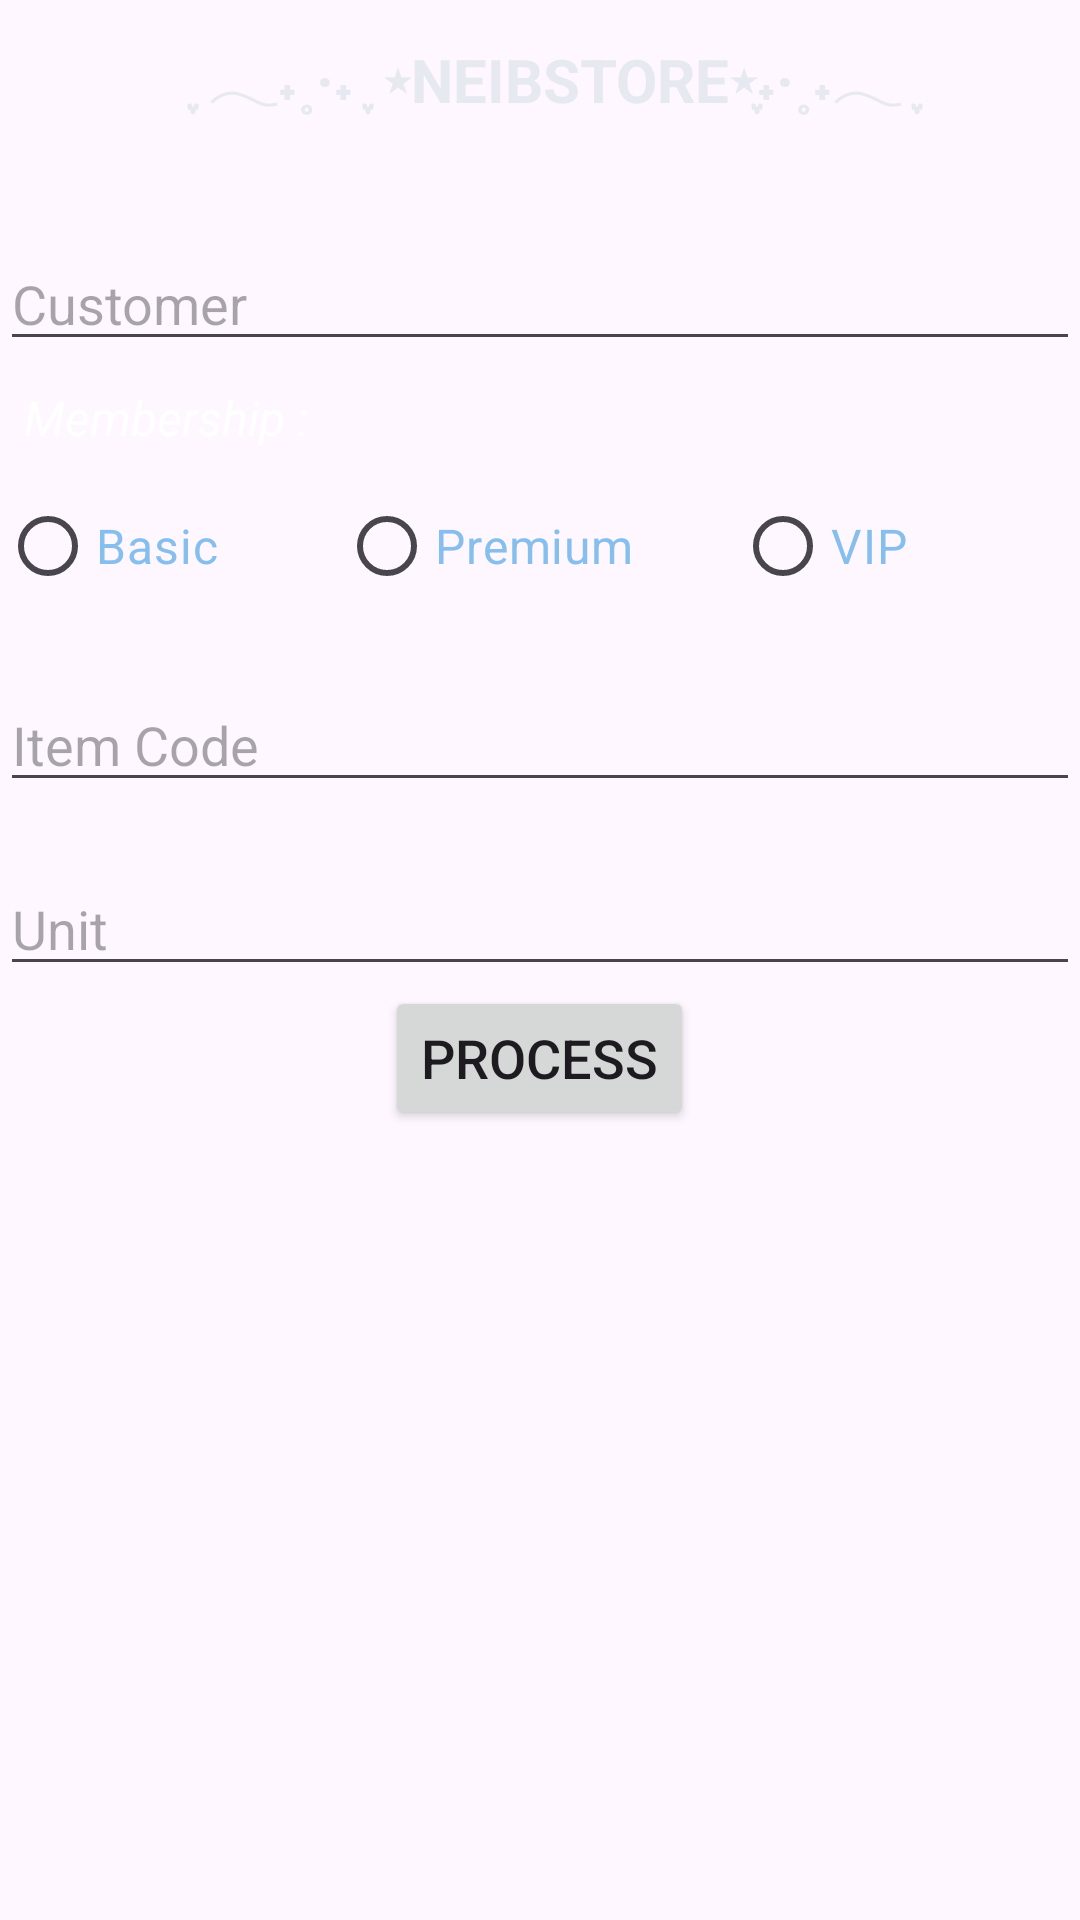

Layout XML and referenced resources for this Android screen:
<!-- AndroidManifest.xml: application theme Theme.NabillaAlyaFiranaQuiz1 -->
<!-- res/layout/activity_main.xml -->
<?xml version="1.0" encoding="utf-8"?>
<LinearLayout xmlns:android="http://schemas.android.com/apk/res/android"
    xmlns:app="http://schemas.android.com/apk/res-auto"
    xmlns:tools="http://schemas.android.com/tools"
    android:id="@+id/main"
    android:layout_width="match_parent"
    android:layout_height="match_parent"
    android:orientation="vertical"
    android:layout_margin="16dp"
    android:background="@drawable/latar"
    tools:context=".MainActivity">

    <TextView
        android:id="@+id/tvTitle"
        android:text="  ִֶָ 𓂃˖˳·˖ ִֶָ ⋆NEIBSTORE⋆ִֶָ˖·˳˖𓂃 ִֶָ"
        android:textSize="20sp"
        android:textStyle="bold"
        android:padding="8dp"
        android:gravity="center"
        android:textColor="#E7E9F1"
        android:layout_width="match_parent"
        android:layout_height="wrap_content"
        app:layout_constraintBottom_toBottomOf="parent"
        app:layout_constraintEnd_toEndOf="parent"
        app:layout_constraintStart_toStartOf="parent"
        app:layout_constraintTop_toTopOf="parent" />
    <EditText
        android:id="@+id/etCustomer"
        android:hint="Customer"
        android:layout_width="match_parent"
        android:inputType="text"
        android:layout_marginTop="30dp"
        android:textSize="18sp"
        android:layout_height="wrap_content"/>
    <TextView
        android:id="@+id/tvMembership"
        android:text="Membership :"
        android:textSize="16sp"
        android:textStyle="italic"
        android:padding="8dp"
        android:textColor="@color/white"
        android:layout_width="match_parent"
        android:layout_height="wrap_content"
        app:layout_constraintBottom_toBottomOf="parent"
        app:layout_constraintEnd_toEndOf="parent"
        app:layout_constraintStart_toStartOf="parent"
        app:layout_constraintTop_toTopOf="parent" />

    <RadioGroup
        android:id="@+id/radioGroup"
        android:layout_width="335dp"
        android:layout_height="wrap_content"
        android:orientation="horizontal">

        <RadioButton
            android:id="@+id/basicMembershipRadioButton"
            android:layout_width="113dp"
            android:layout_height="wrap_content"
            android:text="Basic"
            android:textColor="#86BFED"
            android:textSize="16sp" />

        <RadioButton
            android:id="@+id/premiumMembershipRadioButton"
            android:layout_width="132dp"
            android:layout_height="wrap_content"
            android:text="Premium"
            android:textColor="#86BFED"
            android:textSize="16sp" />

        <RadioButton
            android:id="@+id/vipMembershipRadioButton"
            android:layout_width="137dp"
            android:layout_height="wrap_content"
            android:text="VIP"
            android:textColor="#86BFED"
            android:textSize="16sp" />
    </RadioGroup>

    <EditText
        android:id="@+id/etCode"
        android:hint="Item Code"
        android:layout_width="match_parent"
        android:inputType="text"
        android:layout_marginTop="20dp"
        android:textSize="18sp"
        android:layout_height="wrap_content"/>
    <EditText
        android:id="@+id/etUnit"
        android:hint="Unit"
        android:layout_width="match_parent"
        android:inputType="number"
        android:layout_marginTop="20dp"
        android:textSize="18sp"
        android:layout_height="wrap_content"/>
    <Button
        android:id="@+id/btnProcess"
        android:text="Process"
        android:textSize="18sp"
        android:layout_gravity="center"
        android:layout_width="wrap_content"
        android:layout_height="wrap_content"/>

</LinearLayout>
<!-- resources referenced by this layout -->
<resources>
  <style name="Theme.NabillaAlyaFiranaQuiz1" parent="Base.Theme.NabillaAlyaFiranaQuiz1" />
  <style name="Base.Theme.NabillaAlyaFiranaQuiz1" parent="Theme.Material3.DayNight.NoActionBar">
          
          
      </style>
  <!-- not gathered from this repository: default colours our renderer supplied (Android Studio template values) -->
  <color name="white">#FFFFFFFF</color>
</resources>
